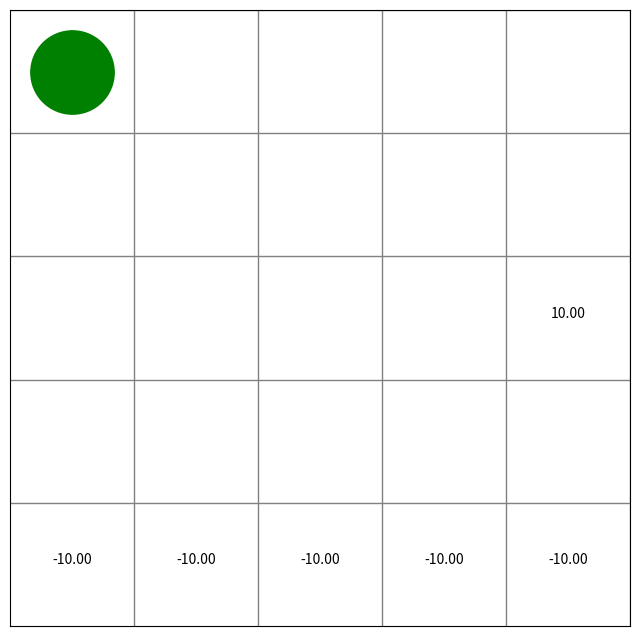

Source code (Python):
import numpy as np
import matplotlib.pyplot as plt
import matplotlib.animation as animation
import matplotlib.cm as cm

# 초기 상태의 미로 모습
fig = plt.figure(figsize=(8, 8))

# 격자 표시
for i in range(1, 6):
    plt.plot([0, 5], [i, i], color='gray', linewidth=1)
    plt.plot([i, i], [0, 5], color='gray', linewidth=1)

# reward 표시
plt.text(4.5, 2.5, '10.00', ha='center')
plt.text(0.5, 0.5, '-10.00', ha='center')
plt.text(1.5, 0.5, '-10.00', ha='center')
plt.text(2.5, 0.5, '-10.00', ha='center')
plt.text(3.5, 0.5, '-10.00', ha='center')
plt.text(4.5, 0.5, '-10.00', ha='center')

# 그림을 그릴 범위 및 눈금 제거 설정
ax = plt.gca()
ax.set_xlim(0, 5)
ax.set_ylim(0, 5)
plt.tick_params(axis='both', which='both', bottom=False, top=False, labelbottom=False, right=False, left=False, labelleft=False)

# S15에 녹색 원으로 현재 위치 표시
line, = ax.plot([0.5], [4.5], marker="o", color='g', markersize=60)

# Q-learning algorithm으로 행동가치 함수 Q 수정
def Q_learning(s, a, r, s_next, Q, eta, gamma):
    if s_next == 14:  # 목표 지점에 도달한 경우
        Q[s, a] = Q[s, a] + eta * (r - Q[s, a])
    else:
        Q[s, a] = Q[s, a] + eta * (r + gamma * np.nanmax(Q[s_next, :]) - Q[s, a])
    return Q

def simple_convert_into_pi_from_theta(theta):
    '''단순 비율 계산'''
    [m, n] = theta.shape
    pi = np.zeros((m, n))
    for i in range(0, m):
        pi[i, :] = theta[i, :] / np.nansum(theta[i, :])
    pi = np.nan_to_num(pi)
    return pi

# 줄은 상태 0~24, 열은 행동방향(상,우,하,좌 순)를 나타낸다
theta_0 = np.array([[np.nan, 1, 1, np.nan], # s0
                    [np.nan, 1, np.nan, 1], # s1
                    [np.nan, 1, np.nan, 1], # s2
                    [np.nan, 1, np.nan, 1], # s3
                    [np.nan, np.nan, 1, 1], # s4

                    [1, np.nan, 1, np.nan], # s5
                    [np.nan, np.nan, np.nan, np.nan], # s6 (wall)
                    [np.nan, np.nan, np.nan, np.nan], # s7 (wall)
                    [np.nan, np.nan, np.nan, np.nan], # s8 (wall)
                    [1, np.nan, 1, np.nan], # s9

                    [1, np.nan, 1, np.nan], # s10
                    [np.nan, np.nan, np.nan, np.nan], # s11 (wall)
                    [np.nan, np.nan, np.nan, np.nan], # s12 (wall)
                    [np.nan, np.nan, np.nan, np.nan], # s13 (wall)
                    [np.nan, np.nan, np.nan, np.nan], # s14 (goal)

                    [1, 1, 1, np.nan], # s15 (시작 지점)
                    [np.nan, 1, 1, 1], # s16
                    [np.nan, 1, 1, 1], # s17
                    [np.nan, 1, 1, 1], # s18
                    [1, np.nan, 1, 1], # s19

                    [1, 1, np.nan, np.nan], # s20 (cliff)
                    [1, 1, np.nan, 1], # s21 (cliff)
                    [1, 1, np.nan, 1], # s22 (cliff)
                    [1, 1, np.nan, 1], # s23 (cliff)
                    [1, np.nan, np.nan, 1]]) # s24 (cliff)

# 무작위 행동정책 pi_0을 계산
pi_0 = simple_convert_into_pi_from_theta(theta_0)
print(pi_0)

# 행동가치 함수 Q의 초기 상태
[a, b] = theta_0.shape
#Q = np.random.rand(a, b) * theta_0 * 0.1
Q = np.random.rand(a, b) * (theta_0 == 1) * 0.1 # 통째로 nan인 열이 있으므로 nan값은 0으로 초기화
#print(Q)

# ε-greedy 알고리즘 구현
def get_action(s, Q, epsilon, pi_0):
    direction = ["up", "right", "down", "left"]
    if np.random.rand() < epsilon:
        next_direction = np.random.choice(direction, p=pi_0[s, :])
    else:
        next_direction = direction[np.nanargmax(Q[s, :])]
    if next_direction == "up":
        action = 0
    elif next_direction == "right":
        action = 1
    elif next_direction == "down":
        action = 2
    elif next_direction == "left":
        action = 3
    return action

def get_s_next(s, a):
    if a == 0:
        s_next = s - 5
    elif a == 1:
        s_next = s + 1
    elif a == 2:
        s_next = s + 5
    elif a == 3:
        s_next = s - 1
    return s_next

def goal_maze_ret_s_a_Q(Q, epsilon, eta, gamma, pi):
    s = 15
    a = a_next = get_action(s, Q, epsilon, pi)
    s_a_history = [[15, np.nan]]
    while (1):
        a = a_next
        s_a_history[-1][1] = a
        s_next = get_s_next(s, a)
        s_a_history.append([s_next, np.nan])
        if s_next == 14:
            r = 10
            a_next = np.nan
        elif s_next in [20, 21, 22, 23, 24]:
            r = -10
            a_next = get_action(s_next, Q, epsilon, pi)
        else:
            r = 0
            a_next = get_action(s_next, Q, epsilon, pi)
        Q = Q_learning(s, a, r, s_next, Q, eta, gamma)
        if s_next == 14:
            break
        else:
            s = s_next
    return [s_a_history, Q]

def init():
    line.set_data([], [])
    return (line,)

def animate(i):
    ax.plot([0.5], [4.5], marker="s", color=cm.jet(V[i][0]), markersize=85) # S0
    ax.plot([1.5], [4.5], marker="s", color=cm.jet(V[i][1]), markersize=85) # S1
    ax.plot([2.5], [4.5], marker="s", color=cm.jet(V[i][2]), markersize=85) # S2
    ax.plot([3.5], [4.5], marker="s", color=cm.jet(V[i][3]), markersize=85) # S3
    ax.plot([4.5], [4.5], marker="s", color=cm.jet(V[i][4]), markersize=85) # S4

    ax.plot([0.5], [3.5], marker="s", color=cm.jet(V[i][5]), markersize=85) # S5
    ax.plot([1.5], [3.5], marker="s", color='gray', markersize=85) # S11
    ax.plot([2.5], [3.5], marker="s", color='gray', markersize=85) # S12
    ax.plot([3.5], [3.5], marker="s", color='gray', markersize=85) # S13
    ax.plot([4.5], [3.5], marker="s", color=cm.jet(V[i][9]), markersize=85) # S9

    ax.plot([0.5], [2.5], marker="s", color=cm.jet(V[i][10]), markersize=85) # S10
    ax.plot([1.5], [2.5], marker="s", color='gray', markersize=85) # S11
    ax.plot([2.5], [2.5], marker="s", color='gray', markersize=85) # S12
    ax.plot([3.5], [2.5], marker="s", color='gray', markersize=85) # S13
    ax.plot([4.5], [2.5], marker="s", color='g', markersize=85) # S14 (goal)

    ax.plot([0.5], [1.5], marker="s", color='orange', markersize=85) # S15 (start)
    ax.plot([1.5], [1.5], marker="s", color=cm.jet(V[i][16]), markersize=85) # S16
    ax.plot([2.5], [1.5], marker="s", color=cm.jet(V[i][17]), markersize=85) # S17
    ax.plot([3.5], [1.5], marker="s", color=cm.jet(V[i][18]), markersize=85) # S18
    ax.plot([4.5], [1.5], marker="s", color=cm.jet(V[i][19]), markersize=85) # S19

    ax.plot([0.5], [0.5], marker="s", color='red', markersize=85) # S20 (cliff)
    ax.plot([1.5], [0.5], marker="s", color='red', markersize=85) # S21 (cliff)
    ax.plot([2.5], [0.5], marker="s", color='red', markersize=85) # S22 (cliff)
    ax.plot([3.5], [0.5], marker="s", color='red', markersize=85) # S23 (cliff)
    ax.plot([4.5], [0.5], marker="s", color='red', markersize=85) # S24 (cliff)
    
    state = s_a_history[i][0] # 현재 위치
    x = (state % 5) + 0.5
    y = 4.5 - int(state / 5)
    line.set_data(x, y)

    return (line,)

# q-learning
eta = 0.1
gamma = 0.9
epsilon = 0.1
v = np.nanmax(Q, axis=1)
is_continue = True
episode = 1
V = []
V.append(np.nanmax(Q, axis=1))

while is_continue:
    print("에피소드: " + str(episode))
    epsilon = epsilon / 2
    [s_a_history, Q] = goal_maze_ret_s_a_Q(Q, epsilon, eta, gamma, pi_0)
    new_v = np.nanmax(Q, axis=1)
    print(np.sum(np.abs(new_v - v)))
    #print(s_a_history)
    v = new_v
    V.append(v)
    
    print("목표 지점에 이르기까지 걸린 단계 수는 " + str(len(s_a_history) - 1) + "단계입니다")

    anim = animation.FuncAnimation(fig, animate, init_func=init, frames=len(s_a_history), interval=200, repeat=False)

    episode = episode + 1
    if episode > 100:
        break




plt.show()
